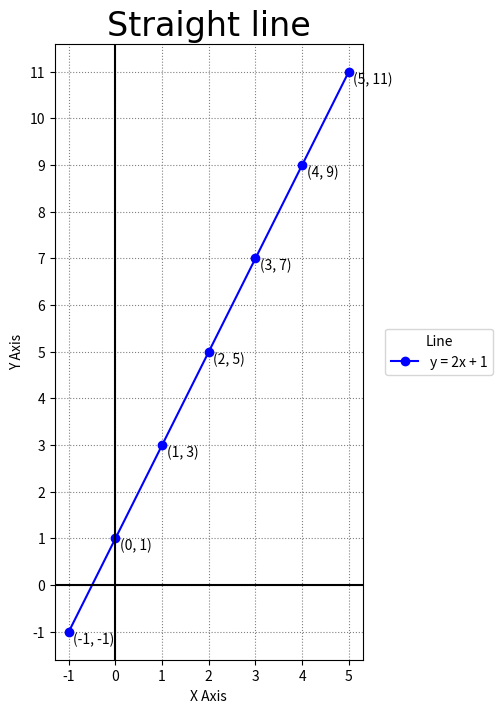

The matplotlib source for this figure: (Note: this script raises an exception after producing the figure.)
from pathlib import Path
import numpy as np
import matplotlib.pyplot as plt


def plot_line_graph(title, equation, label):
    """Plots a line graph of a given equation and labels it.

    Args:
        title (str): The title of the graph.
        equation (str): A string representing the equation to be plotted.
        label (str): A string representing the label for the equation.

    Returns:
        None
    """
    # Define the range of x values
    x = np.arange(-1, 6)
    # Calculate the corresponding y values as a np array using the x values.
    y = eval(equation)
    # Resize the Graph (dpi specifies pixels per inch. When saving probably should use 300 if possible)
    plt.figure(figsize=(8, 8), dpi=100)
    # Plot the line graph
    plt.plot(x, y, "bo-", label=label)
    # Add a x, y axis black solid lines through the origin
    plt.axhline(0, color="k", linestyle="-")
    plt.axvline(0, color="k", linestyle="-")
    # add a grid, grey as dots
    plt.grid(True, color='grey', linestyle=':')
    # Add a title (specify font parameters with fontdict)
    plt.title(title, fontdict={"fontname": "Lucida Sans", "fontsize": 24})
    # X and Y labels
    plt.xlabel("X Axis")
    plt.ylabel("Y Axis")
    # specify X, Y axis Tickmarks (will resize graph)
    plt.xticks(list(x))
    # Set y-axis tick marks to be every 1 instead of 2
    y_min = int(min(y))
    y_max = int(max(y))
    plt.yticks(range(y_min, y_max+1))
    # Set the aspect ratio of the axes to be equal
    plt.gca().set_aspect('equal')
    # Label each point on the graph
    for i in range(len(x)):
        plt.text(x[i]+0.1, y[i]-0.25, f"({x[i]}, {y[i]})", fontsize=10)
    # Place legend outside plot at top right, making extra room for it
    plt.legend(title="Line", loc='center left', bbox_to_anchor=(1.05, 0.5))
    # Get the directory of the current file
    currfile_dir = Path(__file__).parent
    # Replace spaces in title with underscores to create filename for saving figure
    filename = title.replace(" ", "_") 
    filepath = currfile_dir / (f"{filename}.png")
    # Save figure (dpi 300 is good when saving so graph has high resolution)
    plt.savefig(filepath, dpi=600)
    # Show plot
    plt.show()


def main():
    plot_line_graph("Straight line", "2 * x + 1", "y = 2x + 1")


if __name__ == '__main__':
    main()
